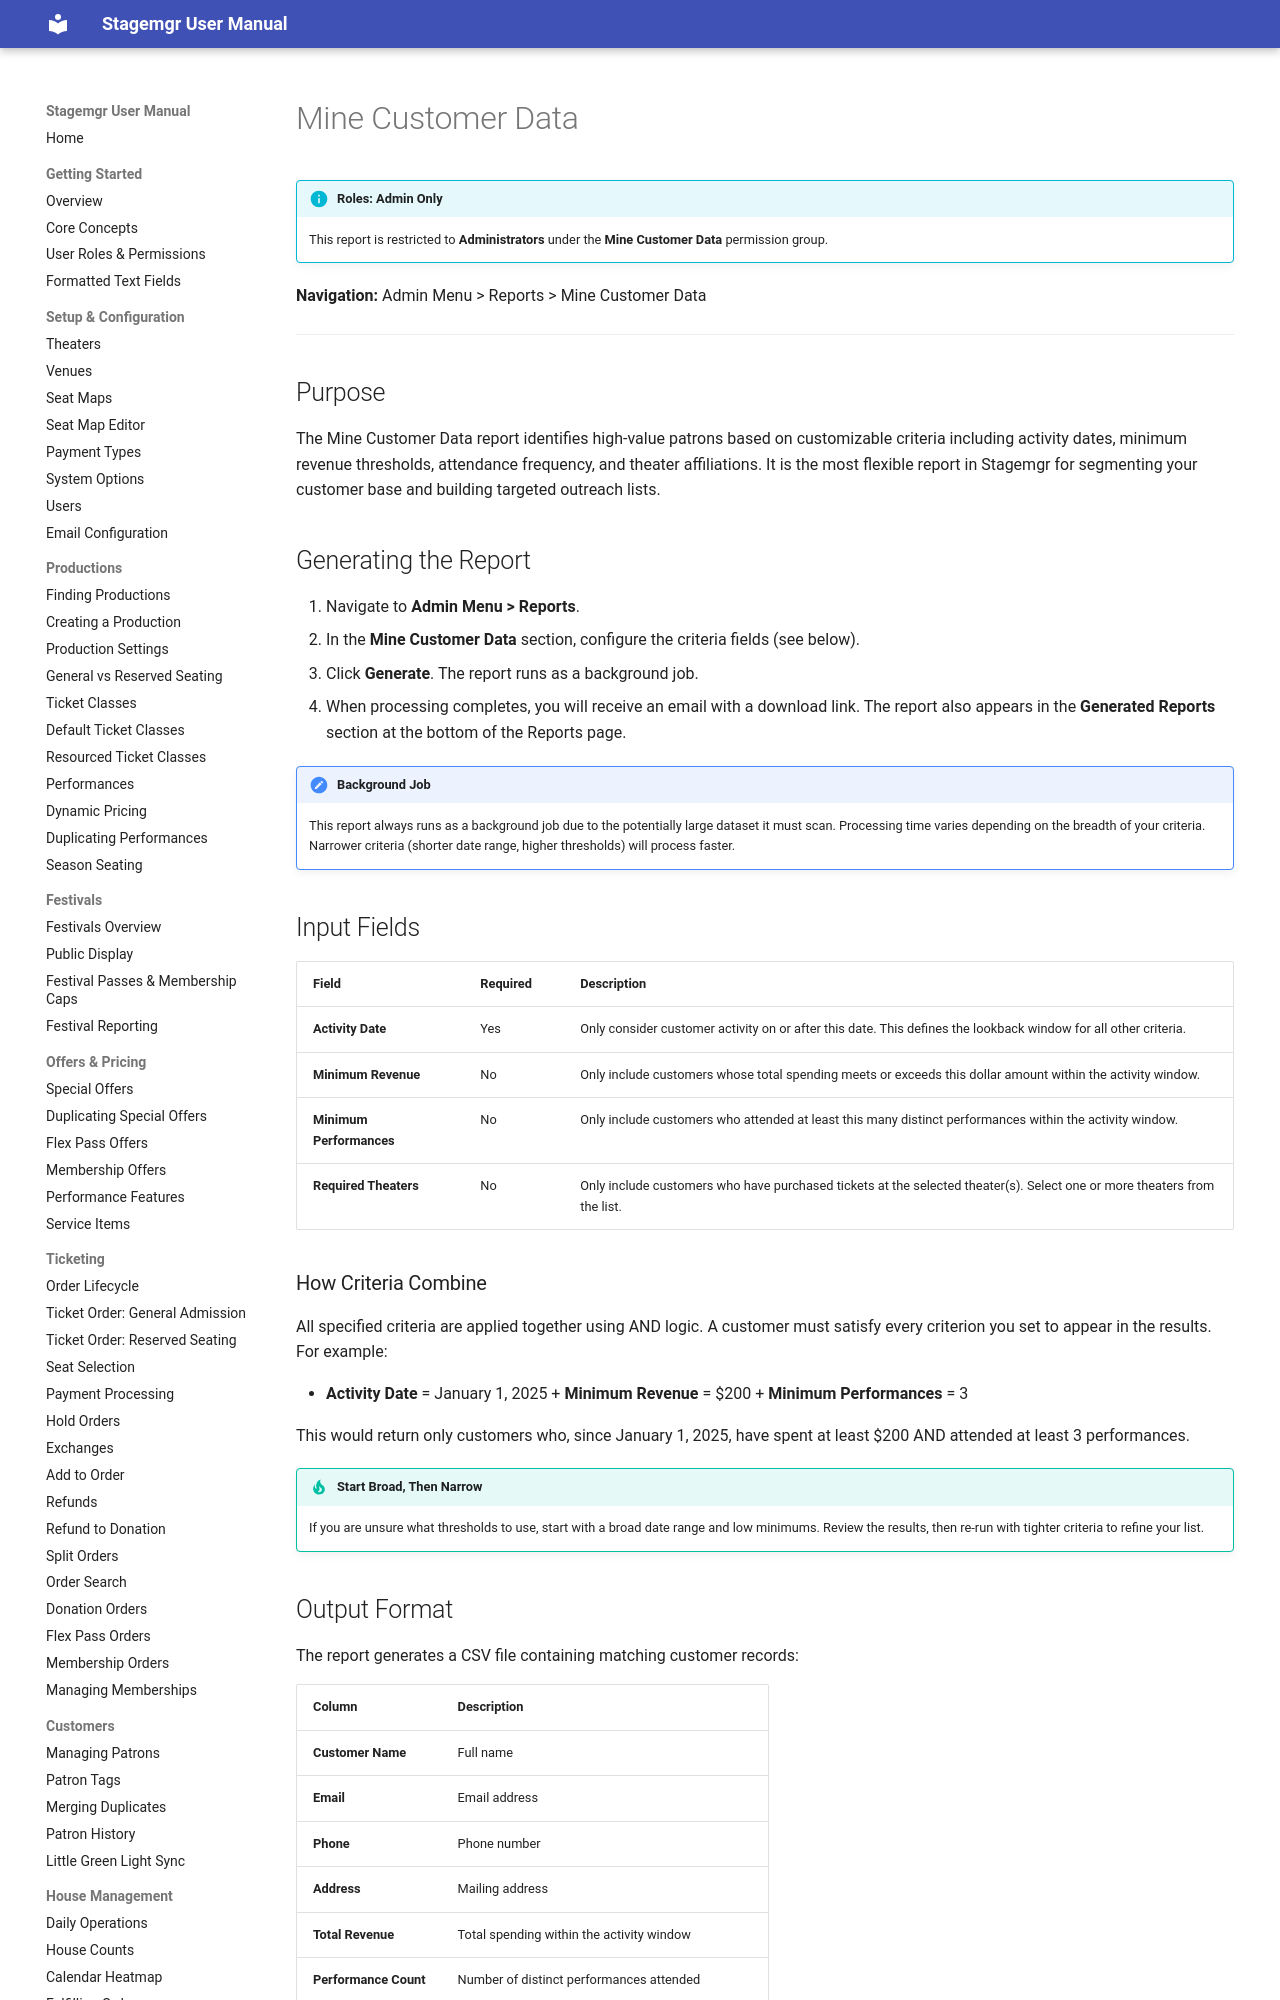

repository: jwechsler/stagemgr · page: reports/customer-data-mining/index.html · generator: mkdocs

# Mine Customer Data

!!! info "Roles: Admin Only"
    This report is restricted to **Administrators** under the **Mine Customer Data** permission group.

**Navigation:** Admin Menu > Reports > Mine Customer Data

---

## Purpose

The Mine Customer Data report identifies high-value patrons based on customizable criteria
including activity dates, minimum revenue thresholds, attendance frequency, and theater
affiliations. It is the most flexible report in Stagemgr for segmenting your customer base
and building targeted outreach lists.

## Generating the Report

1. Navigate to **Admin Menu > Reports**.
2. In the **Mine Customer Data** section, configure the criteria fields (see below).
3. Click **Generate**. The report runs as a background job.
4. When processing completes, you will receive an email with a download link. The report also
   appears in the **Generated Reports** section at the bottom of the Reports page.

!!! note "Background Job"
    This report always runs as a background job due to the potentially large dataset it must
    scan. Processing time varies depending on the breadth of your criteria. Narrower criteria
    (shorter date range, higher thresholds) will process faster.

## Input Fields

| Field | Required | Description |
|---|---|---|
| **Activity Date** | Yes | Only consider customer activity on or after this date. This defines the lookback window for all other criteria. |
| **Minimum Revenue** | No | Only include customers whose total spending meets or exceeds this dollar amount within the activity window. |
| **Minimum Performances** | No | Only include customers who attended at least this many distinct performances within the activity window. |
| **Required Theaters** | No | Only include customers who have purchased tickets at the selected theater(s). Select one or more theaters from the list. |

### How Criteria Combine

All specified criteria are applied together using AND logic. A customer must satisfy every
criterion you set to appear in the results. For example:

- **Activity Date** = January 1, 2025 + **Minimum Revenue** = $200 + **Minimum Performances** = 3

This would return only customers who, since January 1, 2025, have spent at least $200 AND
attended at least 3 performances.

!!! tip "Start Broad, Then Narrow"
    If you are unsure what thresholds to use, start with a broad date range and low minimums.
    Review the results, then re-run with tighter criteria to refine your list.
